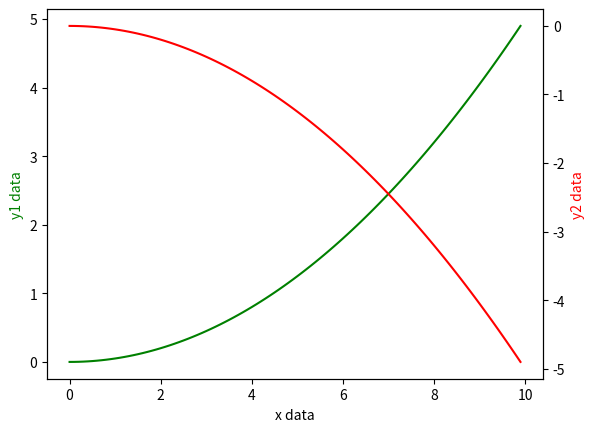

Reproduce this figure in Python.
# 次坐标轴
import matplotlib.pyplot as plt
import numpy as np

x = np.arange(0, 10, 0.1)
y1 = 0.05 * x ** 2
y2 = -y1

fig, ax1 = plt.subplots()

ax1.plot(x, y1, 'g')
ax1.set_xlabel('x data')
ax1.set_ylabel('y1 data', color='g')

# 生成一个新的轴，x 轴共享
ax2 = ax1.twinx()
ax2.plot(x, y2, 'r')
ax2.set_ylabel('y2 data', color='r')

plt.show()
